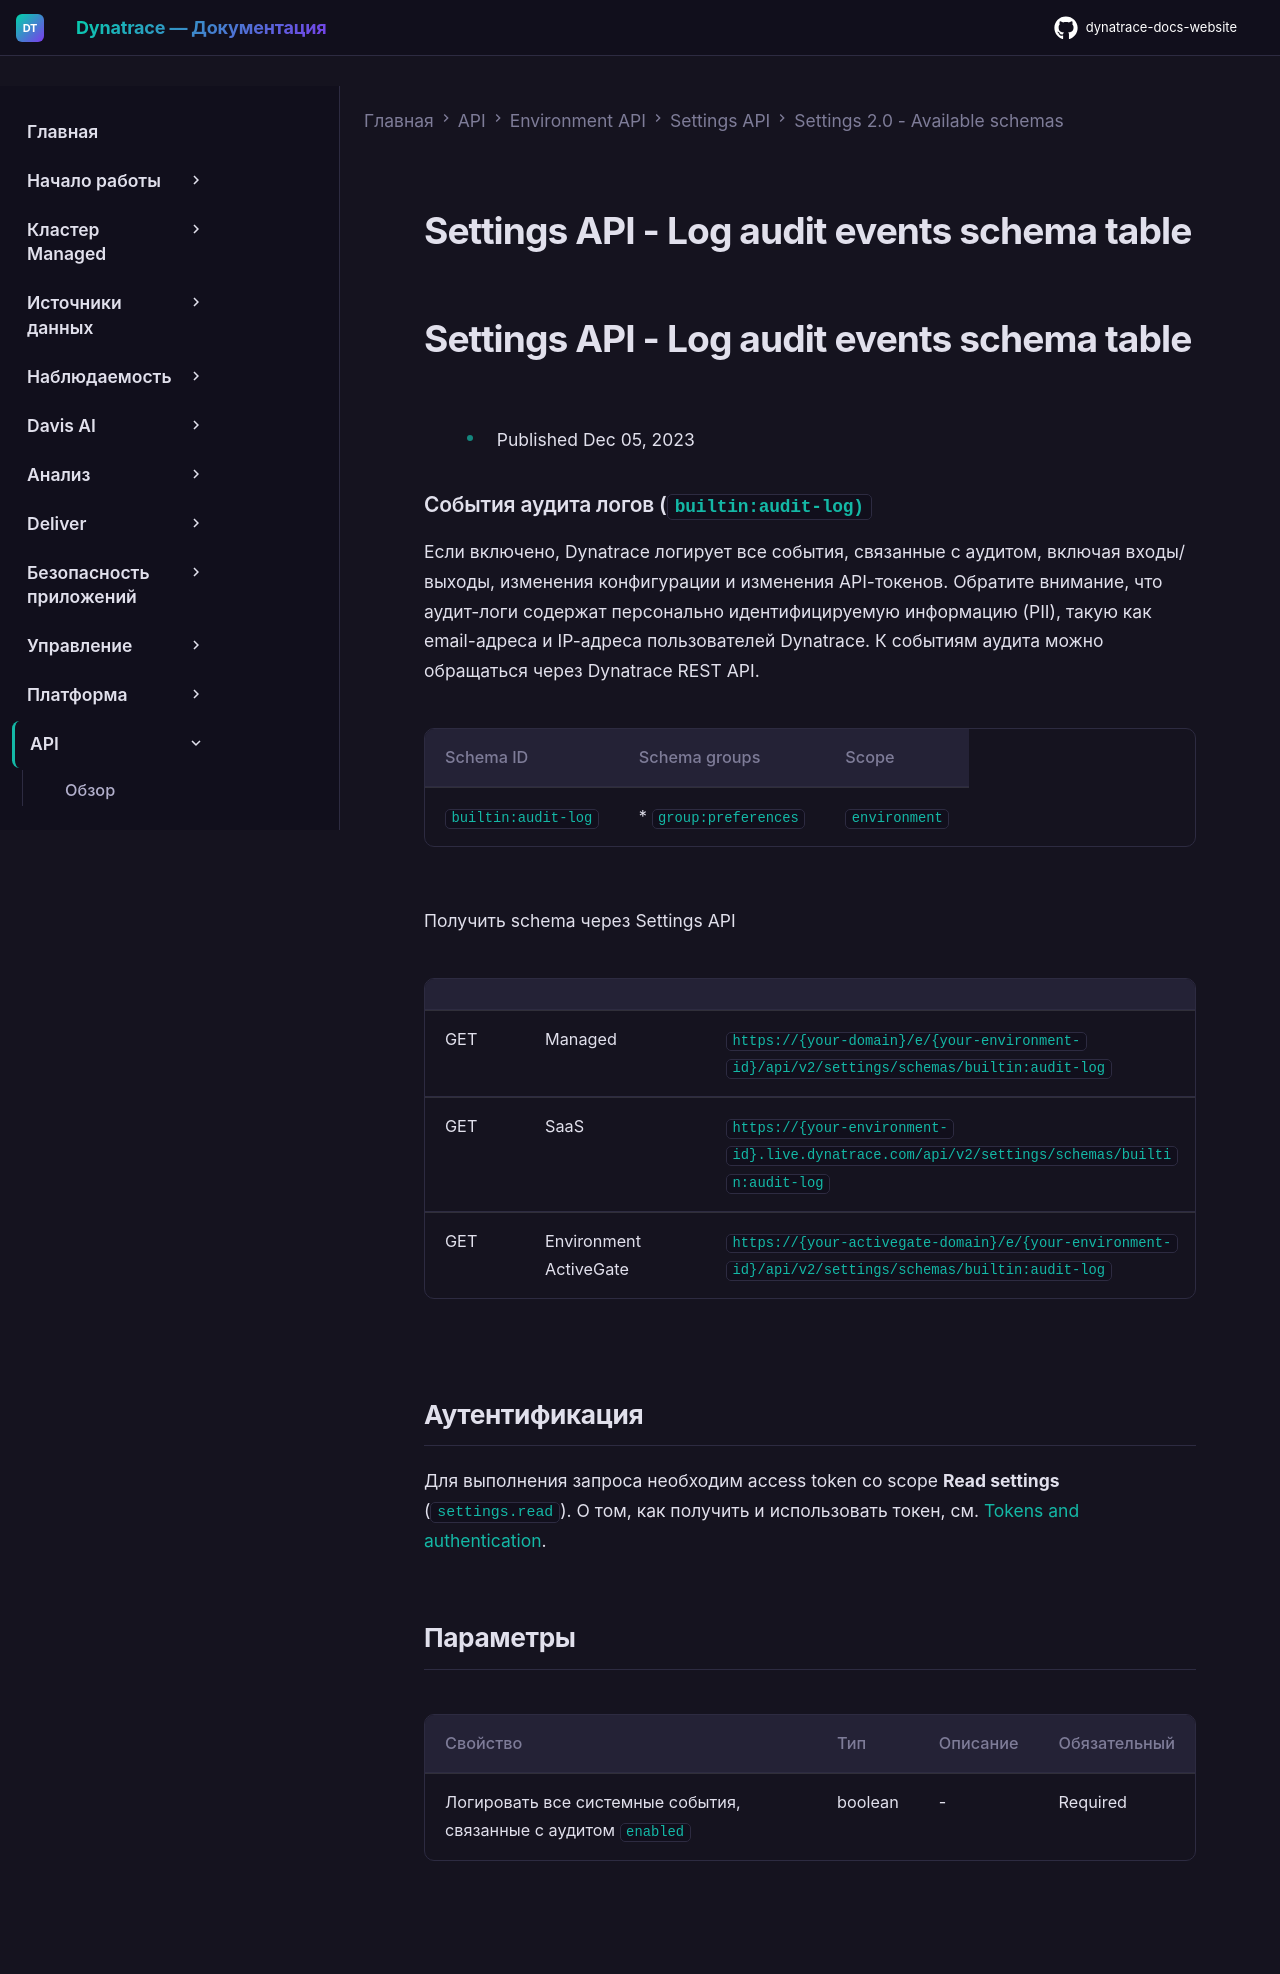

repository: Yerkebulan-Ardabayev/dynatrace-docs-website · page: managed-ru/dynatrace-api/environment-api/settings/schemas/builtin-audit-log/index.html · generator: mkdocs

---
title: Settings API - Log audit events schema table
source: https://docs.dynatrace.com/managed/dynatrace-api/environment-api/settings/schemas/builtin-audit-log
scraped: 2026-05-12T11:46:26.657308
---

# Settings API - Log audit events schema table

# Settings API - Log audit events schema table

* Published Dec 05, 2023

### События аудита логов (`builtin:audit-log)`

Если включено, Dynatrace логирует все события, связанные с аудитом, включая входы/выходы, изменения конфигурации и изменения API-токенов. Обратите внимание, что аудит-логи содержат персонально идентифицируемую информацию (PII), такую как email-адреса и IP-адреса пользователей Dynatrace. К событиям аудита можно обращаться через Dynatrace REST API.

| Schema ID | Schema groups | Scope |
| --- | --- | --- |
| `builtin:audit-log` | * `group:preferences` | `environment` |

Получить schema через Settings API

|  |  |  |
| --- | --- | --- |
| GET | Managed | `https://{your-domain}/e/{your-environment-id}/api/v2/settings/schemas/builtin:audit-log` |
| GET | SaaS | `https://{your-environment-id}.live.dynatrace.com/api/v2/settings/schemas/builtin:audit-log` |
| GET | Environment ActiveGate | `https://{your-activegate-domain}/e/{your-environment-id}/api/v2/settings/schemas/builtin:audit-log` |

## Аутентификация

Для выполнения запроса необходим access token со scope **Read settings** (`settings.read`). О том, как получить и использовать токен, см. [Tokens and authentication](/managed/discover-dynatrace/references/dynatrace-api/basics/dynatrace-api-authentication).

## Параметры

| Свойство | Тип | Описание | Обязательный |
| --- | --- | --- | --- |
| Логировать все системные события, связанные с аудитом `enabled` | boolean | - | Required |
